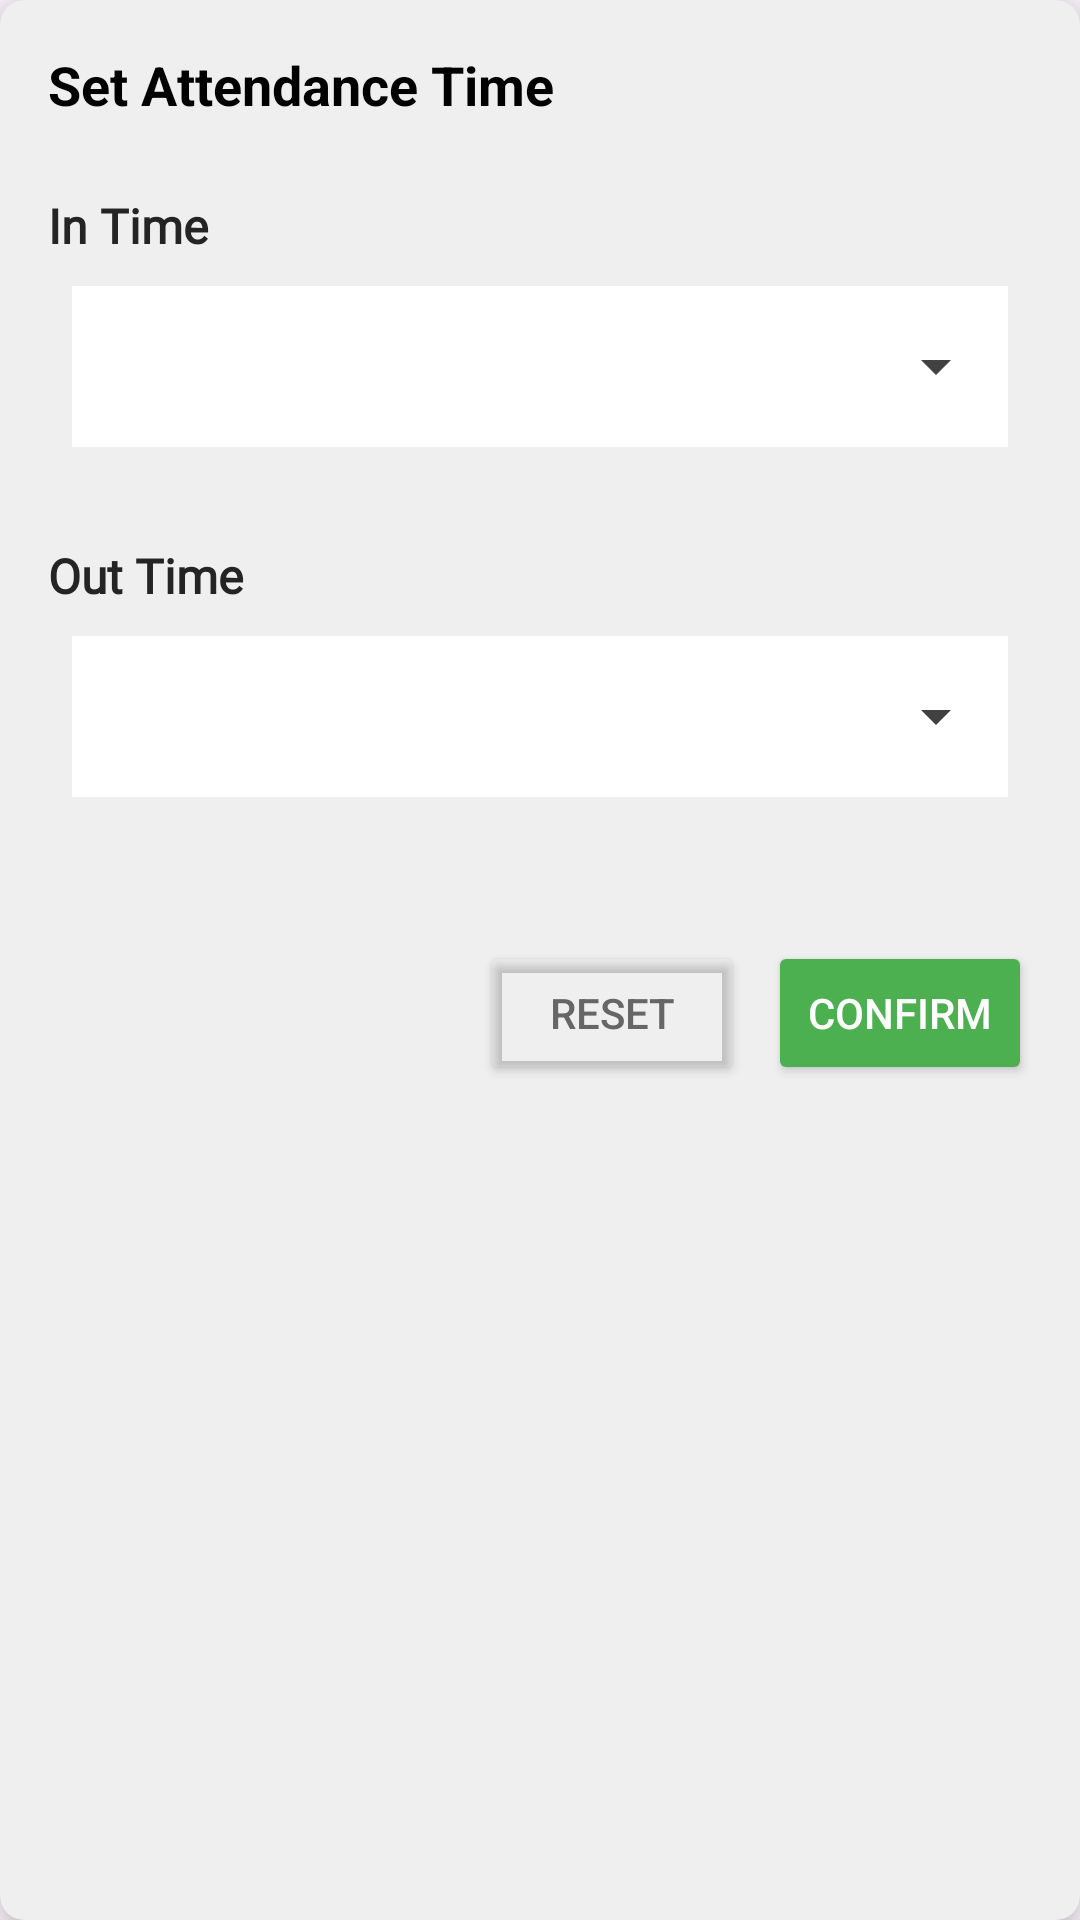

Produce the Android XML layout that renders to this screen, including the resource entries it uses.
<!-- AndroidManifest.xml: application theme Theme.Labor_Management_App -->
<!-- res/layout/dialog_attendance_time.xml -->
<?xml version="1.0" encoding="utf-8"?>
<androidx.cardview.widget.CardView xmlns:android="http://schemas.android.com/apk/res/android"
    xmlns:app="http://schemas.android.com/apk/res-auto"
    android:layout_width="match_parent"
    android:layout_height="wrap_content"
    android:layout_margin="16dp"
    android:backgroundTint="#EFEFEF"
    app:cardCornerRadius="8dp"
    app:cardElevation="8dp">

    <LinearLayout
        android:layout_width="match_parent"
        android:layout_height="wrap_content"
        android:orientation="vertical"
        android:padding="16dp">

        
        <RelativeLayout
            android:layout_width="match_parent"
            android:layout_height="wrap_content"
            android:layout_marginBottom="16dp">

            <TextView
                android:layout_width="wrap_content"
                android:layout_height="wrap_content"
                android:text="Set Attendance Time"
                android:textSize="18sp"
                android:textColor="@color/black"
                android:textStyle="bold" />

            <ImageView
                android:id="@+id/btnClose"
                android:layout_width="24dp"
                android:layout_height="24dp"
                android:layout_alignParentEnd="true"
                android:src="@drawable/ic_close"
                app:tint="#666666" />
        </RelativeLayout>

        
        <LinearLayout
            android:layout_width="match_parent"
            android:layout_height="wrap_content"
            android:orientation="vertical"
            android:paddingVertical="8dp">

            <TextView
                android:layout_width="match_parent"
                android:layout_height="wrap_content"
                android:layout_marginBottom="4dp"
                android:text="In Time"
                android:textSize="16sp"
                android:fontFamily="@font/quicksand_regular"
                android:textStyle="bold"
                android:textColor="#242424" />

            <com.google.android.material.textfield.TextInputLayout
                android:id="@+id/inTimeDropdownLayout"
                style="@style/Widget.MaterialComponents.TextInputLayout.OutlinedBox"
                android:layout_width="match_parent"
                android:layout_height="wrap_content"
                android:layout_marginHorizontal="8dp"
                android:layout_marginBottom="16dp"
                android:hint=""
                app:boxBackgroundColor="#FFFFFF"
                app:boxBackgroundMode="outline"
                app:boxStrokeColor="#232323"
                app:boxStrokeWidth="1dp"
                app:boxStrokeWidthFocused="1dp"
                app:endIconMode="dropdown_menu"
                app:endIconTint="#414141"
                app:shapeAppearanceOverlay="@style/ShapeAppearanceOverlay.TextInputLayout">

                <AutoCompleteTextView
                    android:id="@+id/inTimeDropdown"
                    android:layout_width="match_parent"
                    android:layout_height="wrap_content"
                    android:background="@color/white"
                    android:dropDownVerticalOffset="4dp"
                    android:inputType="none"
                    android:padding="16dp"
                    android:textColor="#000000"
                    android:textSize="16sp"
                    android:theme="@style/ThemeOverlay.Dropdown" />
            </com.google.android.material.textfield.TextInputLayout>

            <TextView
                android:layout_width="match_parent"
                android:layout_height="wrap_content"
                android:layout_marginTop="16dp"
                android:layout_marginBottom="4dp"
                android:text="Out Time"
                android:textSize="16sp"
                android:fontFamily="@font/quicksand_regular"
                android:textStyle="bold"
                android:textColor="#242424" />

            <com.google.android.material.textfield.TextInputLayout
                android:id="@+id/outTimeDropdownLayout"
                style="@style/Widget.MaterialComponents.TextInputLayout.OutlinedBox"
                android:layout_width="match_parent"
                android:layout_height="wrap_content"
                android:layout_marginHorizontal="8dp"
                android:layout_marginBottom="16dp"
                android:hint=""
                app:boxStrokeColor="#414141"
                app:boxStrokeWidth="1dp"
                app:boxStrokeWidthFocused="1dp"
                app:boxBackgroundColor="#FFFFFF"
                app:endIconMode="dropdown_menu"
                app:endIconTint="#414141"
                app:shapeAppearanceOverlay="@style/ShapeAppearanceOverlay.TextInputLayout">

                <AutoCompleteTextView
                    android:id="@+id/outTimeDropdown"
                    android:layout_width="match_parent"
                    android:layout_height="wrap_content"
                    android:background="@color/white"
                    android:inputType="none"
                    android:textColor="#000000"
                    android:padding="16dp"
                    android:textSize="16sp"
                    android:dropDownVerticalOffset="4dp"
                    android:theme="@style/ThemeOverlay.Dropdown" />
            </com.google.android.material.textfield.TextInputLayout>
        </LinearLayout>

        
        <LinearLayout
            android:layout_width="match_parent"
            android:layout_height="wrap_content"
            android:layout_marginTop="24dp"
            android:gravity="end"
            android:orientation="horizontal">

            <Button
                android:id="@+id/btnReset"
                android:layout_width="wrap_content"
                android:layout_height="wrap_content"
                android:layout_marginEnd="8dp"
                android:backgroundTint="@android:color/transparent"
                android:text="Reset"
                android:textColor="#666666" />

            <Button
                android:id="@+id/btnConfirm"
                android:layout_width="wrap_content"
                android:layout_height="wrap_content"
                android:backgroundTint="#4CAF50"
                android:text="Confirm"
                android:textColor="#FFFFFF" />
        </LinearLayout>
    </LinearLayout>
</androidx.cardview.widget.CardView>
<!-- resources referenced by this layout -->
<resources>
  <color name="black">#FF000000</color>
  <color name="white">#FFFFFFFF</color>
  <style name="ShapeAppearanceOverlay.TextInputLayout" parent="">
          <item name="cornerFamily">rounded</item>
          <item name="cornerSize">8dp</item>
      </style>
  <style name="ThemeOverlay.Dropdown" parent="ThemeOverlay.MaterialComponents.TextInputEditText.OutlinedBox">
          <item name="android:colorBackground">@color/white</item>
          <item name="android:textColor">@color/black</item>
          <item name="boxStrokeColor">#414141</item>
          <item name="boxStrokeWidth">1dp</item>
          <item name="boxCornerRadiusTopStart">4dp</item>
          <item name="boxCornerRadiusTopEnd">4dp</item>
          <item name="boxCornerRadiusBottomStart">4dp</item>
          <item name="boxCornerRadiusBottomEnd">4dp</item>
      </style>
  <style name="Theme.Labor_Management_App" parent="Base.Theme.Labor_Management_App" />
  <style name="Base.Theme.Labor_Management_App" parent="Theme.Material3.DayNight.NoActionBar">
          
          
      </style>
</resources>
